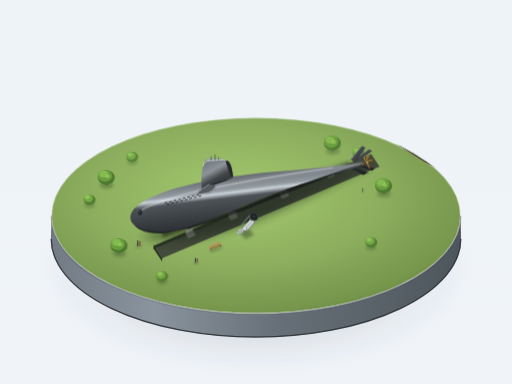
t = 0.00 s
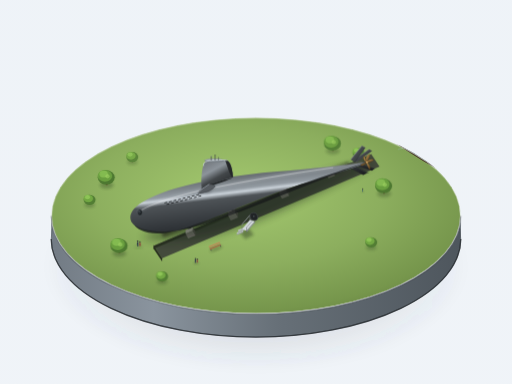
t = 0.94 s
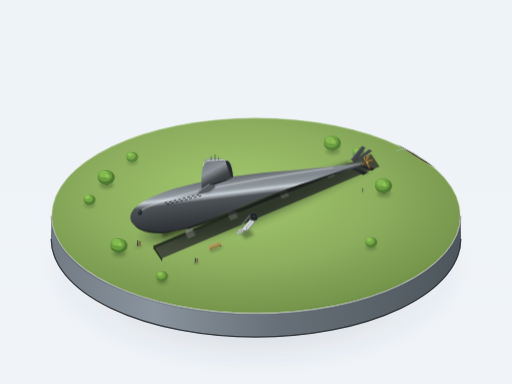
t = 2.81 s
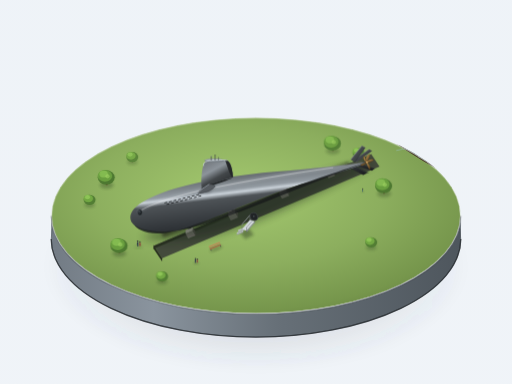
t = 3.75 s
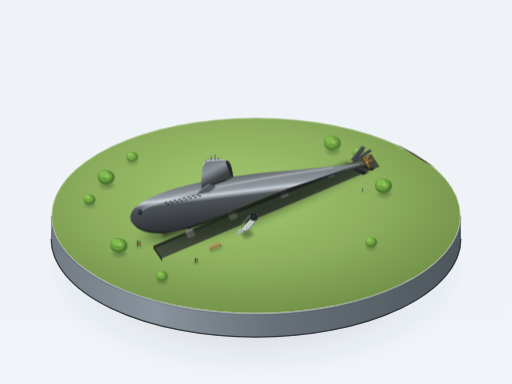
t = 4.69 s
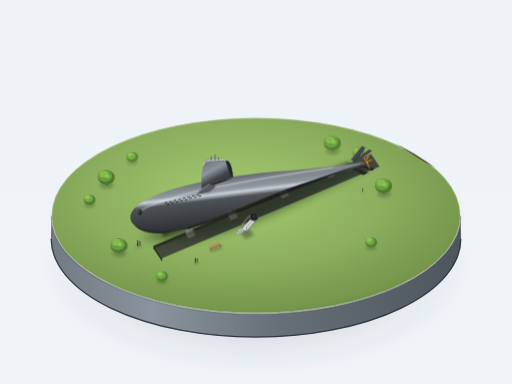
t = 6.56 s

The animated SVG that drew these frames (rendered in a browser with its animation timeline set to each time). Animation: 2 CSS @keyframes rules; one cycle of 7.50 s, repeats indefinitely.

<svg xmlns="http://www.w3.org/2000/svg" viewBox="0 0 1200 900" width="100%" height="100%">
  <defs>
    <!-- Background Gradient -->
    <linearGradient id="studioBg" x1="50%" y1="0%" x2="50%" y2="100%">
      <stop offset="0%" stop-color="#edf2f7"/>
      <stop offset="60%" stop-color="#f5f7fa"/>
      <stop offset="100%" stop-color="#ffffff"/>
    </linearGradient>

    <!-- Base Gradients -->
    <radialGradient id="pedestalFloorShadow" cx="50%" cy="50%" r="50%">
      <stop offset="0%" stop-color="#1a202c" stop-opacity="0.22"/>
      <stop offset="65%" stop-color="#2d3748" stop-opacity="0.10"/>
      <stop offset="100%" stop-color="#4a5568" stop-opacity="0"/>
    </radialGradient>
    <linearGradient id="pedestalWallGrad" x1="0%" y1="0%" x2="100%" y2="0%">
      <stop offset="0%" stop-color="#727b84"/>
      <stop offset="25%" stop-color="#8a949e"/>
      <stop offset="55%" stop-color="#677078"/>
      <stop offset="100%" stop-color="#4e565d"/>
    </linearGradient>

    <!-- Submarine Body Gradient (3D cylindrical drop shape) -->
    <linearGradient id="subHullGrad" x1="30%" y1="0%" x2="70%" y2="100%">
      <stop offset="0%" stop-color="#7b8288"/>
      <stop offset="18%" stop-color="#5c6165"/>
      <stop offset="38%" stop-color="#939ba2"/>
      <stop offset="42%" stop-color="#cbd3da"/>
      <stop offset="48%" stop-color="#4e5357"/>
      <stop offset="78%" stop-color="#2f3337"/>
      <stop offset="100%" stop-color="#181b1d"/>
    </linearGradient>

    <!-- Sail Gradients -->
    <linearGradient id="sailBodyGrad" x1="20%" y1="0%" x2="80%" y2="100%">
      <stop offset="0%" stop-color="#6f757a"/>
      <stop offset="35%" stop-color="#8d949b"/>
      <stop offset="60%" stop-color="#43474a"/>
      <stop offset="100%" stop-color="#232628"/>
    </linearGradient>

    <!-- Propeller & Rudder Gradients -->
    <linearGradient id="bronzeGrad" x1="0%" y1="0%" x2="100%" y2="100%">
      <stop offset="0%" stop-color="#b89358"/>
      <stop offset="45%" stop-color="#8a6b3c"/>
      <stop offset="100%" stop-color="#4a3619"/>
    </linearGradient>
    <linearGradient id="rudderUpper" x1="0%" y1="0%" x2="100%" y2="100%">
      <stop offset="0%" stop-color="#5c6165"/>
      <stop offset="100%" stop-color="#282b2e"/>
    </linearGradient>
    <linearGradient id="rudderLower" x1="0%" y1="0%" x2="100%" y2="100%">
      <stop offset="0%" stop-color="#323639"/>
      <stop offset="100%" stop-color="#1a1c1d"/>
    </linearGradient>

    <!-- Grass / River / Cradle Colors -->
    <radialGradient id="lawnGrad" cx="45%" cy="40%" r="65%">
      <stop offset="0%" stop-color="#a4c96f"/>
      <stop offset="55%" stop-color="#8cae5e"/>
      <stop offset="90%" stop-color="#76964c"/>
      <stop offset="100%" stop-color="#6a8743"/>
    </radialGradient>
    <linearGradient id="riverGrad" x1="0%" y1="0%" x2="100%" y2="100%">
      <stop offset="0%" stop-color="#5588a3"/>
      <stop offset="50%" stop-color="#43708a"/>
      <stop offset="100%" stop-color="#30576e"/>
    </linearGradient>
    <linearGradient id="trenchWall" x1="0%" y1="0%" x2="0%" y2="100%">
      <stop offset="0%" stop-color="#474f3a"/>
      <stop offset="100%" stop-color="#2a3022"/>
    </linearGradient>
    <linearGradient id="cradleGrad" x1="20%" y1="0%" x2="80%" y2="100%">
      <stop offset="0%" stop-color="#e3e0d8"/>
      <stop offset="50%" stop-color="#c4c1b8"/>
      <stop offset="100%" stop-color="#939088"/>
    </linearGradient>

    <!-- Soft Blur Filters -->
    <filter id="shadowBlur" x="-20%" y="-20%" width="140%" height="140%">
      <feGaussianBlur in="SourceGraphic" stdDeviation="10"/>
    </filter>
    <filter id="softContact" x="-30%" y="-30%" width="160%" height="160%">
      <feGaussianBlur in="SourceGraphic" stdDeviation="4"/>
    </filter>

    <!-- Reusable Tree Template -->
    <g id="treeLarge">
      <ellipse cx="0" cy="14" rx="16" ry="8" fill="#1b2e15" opacity="0.28" filter="url(#softContact)"/>
      <path d="M-2,14 L-1,3 L1,3 L2,14 Z" fill="#5c442c"/>
      <ellipse cx="-1" cy="-4" rx="20" ry="17" fill="#4d7831"/>
      <ellipse cx="-4" cy="-8" rx="17" ry="14" fill="#699e3f"/>
      <ellipse cx="-7" cy="-12" rx="10" ry="8" fill="#88bf54" opacity="0.85"/>
      <circle cx="2" cy="-7" r="5" fill="#a0d463" opacity="0.6"/>
    </g>
    <g id="treeSmall">
      <ellipse cx="0" cy="10" rx="12" ry="6" fill="#1b2e15" opacity="0.25" filter="url(#softContact)"/>
      <path d="M-1.5,10 L-0.8,2 L0.8,2 L1.5,10 Z" fill="#533e28"/>
      <ellipse cx="0" cy="-2" rx="14" ry="12" fill="#527d34"/>
      <ellipse cx="-3" cy="-5" rx="11" ry="9" fill="#72a843"/>
      <ellipse cx="-5" cy="-8" rx="6" ry="5" fill="#95cc5c" opacity="0.8"/>
    </g>

    <!-- Repeating Dewatering / Drain Slits -->
    <pattern id="drainSlots" width="6" height="5" patternUnits="userSpaceOnUse" patternTransform="rotate(26)">
      <rect x="1" y="1" width="3" height="1" rx="0.5" fill="#1c1f21"/>
      <rect x="1" y="2" width="3" height="0.5" rx="0.2" fill="#686e73" opacity="0.6"/>
    </pattern>

    <!-- Human Silhouette Group 1 (Standing couple/pair) -->
    <g id="figurePair">
      <ellipse cx="0" cy="7" rx="6" ry="2.5" fill="#192314" opacity="0.32" filter="url(#softContact)"/>
      <!-- Figure A -->
      <circle cx="-2" cy="-4" r="1.6" fill="#202428"/>
      <path d="M-3.4,-2.2 C-3.4,-2.2 -3.8,2.5 -3.2,6.5 L-2.2,6.5 L-1.9,1.5 L-1.5,6.5 L-0.7,6.5 C-0.4,2.5 -0.6,-2.2 -0.6,-2.2 Z" fill="#2d3748"/>
      <!-- Figure B -->
      <circle cx="2.6" cy="-2.8" r="1.4" fill="#202428"/>
      <path d="M1.3,-1.2 C1.3,-1.2 1.1,2.8 1.6,6.3 L2.4,6.3 L2.8,2.2 L3.2,6.3 L4.0,6.3 C4.3,2.8 3.9,-1.2 3.9,-1.2 Z" fill="#8c3a36"/>
    </g>
  </defs>

  <style>
    <![CDATA[
      @keyframes boatDrift {
        0% { transform: translate(0px, 0px) rotate(0deg); }
        50% { transform: translate(7px, 3px) rotate(1.8deg); }
        100% { transform: translate(0px, 0px) rotate(0deg); }
      }
      @keyframes rippleWave {
        0% { transform: scale(0.96) translate(0px, 0px); opacity: 0.35; }
        50% { transform: scale(1.05) translate(4px, 2px); opacity: 0.65; }
        100% { transform: scale(0.96) translate(0px, 0px); opacity: 0.35; }
      }
      .drifting-boat {
        animation: boatDrift 7.5s ease-in-out infinite;
        transform-origin: 1045px 335px;
      }
      .water-ripple {
        animation: rippleWave 6s ease-in-out infinite;
        transform-origin: 1040px 330px;
      }
    ]]>
  </style>

  <!-- Canvas Backdrop (Diorama Studio) -->
  <rect width="10000" height="10000" x="-1000" y="-1000" fill="url(#studioBg)"/>

  <!-- Pedestal Floor Ambient Drop Shadow -->
  <ellipse cx="600" cy="625" rx="495" ry="245" fill="url(#pedestalFloorShadow)" filter="url(#shadowBlur)"/>

  <!-- ==================== DISPLAY PEDESTAL CYLINDER ==================== -->
  <g id="displayPedestal">
    <!-- Pedestal Rim & Side Wall (Visible Thickness 55px) -->
    <!-- Extrusion Path from top rim (cy=505) down to bottom rim (cy=560) -->
    <path d="M 120,505 A 480 230 0 0 0 1080,505 L 1080,560 A 480 230 0 0 1 120,560 Z" fill="url(#pedestalWallGrad)"/>
    <ellipse cx="600" cy="560" rx="480" ry="230" fill="none" stroke="#373d43" stroke-width="1.5" opacity="0.6"/>

    <!-- Bottom Rim Crevice Darkening -->
    <path d="M 120,560 A 480 230 0 0 0 1080,560" fill="none" stroke="#252a2e" stroke-width="3" opacity="0.8"/>

    <!-- Pedestal Top Surface (Disc Base for Diorama) -->
    <g id="pedestalTopSurface">
      <!-- Clip path to keep grass and water strictly inside the circular pedestal top -->
      <clipPath id="pedestalClip">
        <ellipse cx="600" cy="505" rx="480" ry="230"/>
      </clipPath>

      <g clip-path="url(#pedestalClip)">
        <!-- Base Grass Fill -->
        <ellipse cx="600" cy="505" rx="480" ry="230" fill="url(#lawnGrad)"/>

        <!-- River Corner Segment at Far Right / East Edge -->
        <path d="M 910,320 C 970,305 1030,300 1100,310 L 1100,430 C 1030,400 970,365 910,320 Z" fill="url(#riverGrad)"/>
        <!-- Riverbank Grass Overhang / Wet Soil Margin -->
        <path d="M 910,320 C 970,365 1030,400 1100,430" fill="none" stroke="#5d4b31" stroke-width="4.5" opacity="0.7"/>
        <path d="M 912,323 C 972,367 1032,402 1100,432" fill="none" stroke="#362917" stroke-width="2.5" opacity="0.9"/>

        <!-- Subtle Water Currents / Ripples -->
        <path class="water-ripple" d="M 950,335 Q 990,325 1030,340 M 980,365 Q 1020,355 1060,370 M 930,350 Q 960,340 990,355" fill="none" stroke="#a2cce3" stroke-width="1.5" opacity="0.45" stroke-linecap="round"/>

        <!-- Tiny Animated Rowboat drifting slightly in the river corner -->
        <g class="drifting-boat" id="riverBoat">
          <!-- Boat Shadow in Water -->
          <ellipse cx="1047" cy="340" rx="20" ry="7" fill="#1b3240" opacity="0.5" filter="url(#softContact)"/>
          <!-- Hull Outer -->
          <path d="M 1028,336 C 1038,330 1055,330 1066,335 C 1056,344 1038,343 1028,336 Z" fill="#e8ded1"/>
          <!-- Hull Inner Lip & Rim -->
          <path d="M 1031,336 C 1039,332 1052,332 1062,335 C 1054,341 1040,341 1031,336 Z" fill="#6d533b"/>
          <line x1="1044" y1="333" x2="1044" y2="339" stroke="#9c7a56" stroke-width="1.8"/>
          <!-- Oars resting across -->
          <line x1="1038" y1="327" x2="1049" y2="344" stroke="#d5c29d" stroke-width="1" stroke-linecap="round"/>
        </g>

        <!-- Miniature Park Trees Distributed on Edges of Pedestal -->
        <!-- Distant / Edge Trees (Slightly softer, lighter) -->
        <use href="#treeSmall" x="310" y="370" opacity="0.85"/>
        <use href="#treeLarge" x="250" y="420"/>
        <use href="#treeSmall" x="210" y="470"/>
        <use href="#treeLarge" x="280" y="580"/>
        <use href="#treeSmall" x="380" y="650"/>
        <use href="#treeLarge" x="780" y="340" opacity="0.88"/>
        <use href="#treeSmall" x="840" y="360" opacity="0.9"/>
        <use href="#treeLarge" x="900" y="440"/>
        <use href="#treeSmall" x="870" y="570"/>

        <!-- ==================== SUBMARINE TRENCH / PIT ==================== -->
        <!-- Pit Outer Rim & Excavation (3D recessed tray) -->
        <!-- Cast shadow of trench edge onto its floor -->
        <g id="displayTrench">
          <!-- Trench Floor -->
          <polygon points="360,575 870,360 890,390 380,605" fill="#444b3c"/>
          <!-- Trench Side Walls (Recessed Cutout) -->
          <polygon points="360,575 870,360 870,368 360,583" fill="url(#trenchWall)"/>
          <polygon points="360,583 380,613 380,605 360,575" fill="#252a1e"/>
          <!-- Grass Cut Edge Highlights -->
          <line x1="360" y1="575" x2="870" y2="360" stroke="#b4dc7b" stroke-width="1.8" opacity="0.8"/>
          <line x1="870" y1="360" x2="890" y2="390" stroke="#b4dc7b" stroke-width="1.2" opacity="0.7"/>

          <!-- Concrete Support Cradles in the Pit (4 heavy cradles holding keel) -->
          <!-- Cradle 1 (Fore / Bow end) -->
          <g id="cradle1">
            <polygon points="435,548 452,541 458,552 441,559" fill="#7d7b73"/>
            <polygon points="435,548 452,541 452,532 435,539" fill="url(#cradleGrad)"/>
            <polygon points="452,541 458,552 458,543 452,532" fill="#58564f"/>
            <!-- Concave Cradle Saddle Notch Cutout -->
            <path d="M 437,535 Q 444,539 451,532" fill="#31332f"/>
          </g>

          <!-- Cradle 2 (Mid-Fore) -->
          <g id="cradle2">
            <polygon points="535,506 552,499 558,510 541,517" fill="#7d7b73"/>
            <polygon points="535,506 552,499 552,488 535,495" fill="url(#cradleGrad)"/>
            <polygon points="552,499 558,510 558,499 552,488" fill="#58564f"/>
            <path d="M 537,491 Q 544,496 551,489" fill="#2d2f2b"/>
          </g>

          <!-- Cradle 3 (Mid-Aft) -->
          <g id="cradle3">
            <polygon points="655,455 672,448 678,459 661,466" fill="#7d7b73"/>
            <polygon points="655,455 672,448 672,439 655,446" fill="url(#cradleGrad)"/>
            <polygon points="672,448 678,459 678,450 672,439" fill="#58564f"/>
            <path d="M 657,442 Q 664,446 671,440" fill="#2d2f2b"/>
          </g>

          <!-- Cradle 4 (Aft / Stern end) -->
          <g id="cradle4">
            <polygon points="765,408 780,402 785,412 770,418" fill="#7d7b73"/>
            <polygon points="765,408 780,402 780,394 765,400" fill="url(#cradleGrad)"/>
            <polygon points="780,402 785,412 785,404 780,394" fill="#58564f"/>
            <path d="M 767,397 Q 773,400 779,395" fill="#2d2f2b"/>
          </g>
        </g>

        <!-- Submarine Ground Shadow Projected Across Trench & Grass -->
        <path d="M 330,555 C 380,575 490,565 610,515 C 730,465 830,410 875,385 C 850,380 770,395 650,445 C 520,495 380,535 330,555 Z" fill="#182014" opacity="0.45" filter="url(#shadowBlur)"/>
        <!-- Contact ambient occlusion directly under keelson -->
        <path d="M 380,550 Q 590,470 820,385" stroke="#12160f" stroke-width="14" opacity="0.5" filter="url(#softContact)"/>

        <!-- Access Stairs & Footbridge to Side Door -->
        <!-- Located at starboard flank: trench rim -> stairs -> bridge -> hull door -->
        <g id="accessStairsAndBridge">
          <!-- Shadow of bridge on lawn/pit -->
          <polygon points="562,545 582,535 595,550 575,560" fill="#182014" opacity="0.38" filter="url(#softContact)"/>

          <!-- Small Concrete/Metal Stairs descending from lawn -->
          <polygon points="555,548 570,542 570,545 555,551" fill="#9da2a6"/>
          <polygon points="555,545 570,539 570,542 555,548" fill="#c2c7cc"/>
          <polygon points="558,542 573,536 573,539 558,545" fill="#9da2a6"/>
          <polygon points="558,539 573,533 573,536 558,542" fill="#c2c7cc"/>

          <!-- Walkway Bridge Deck (Light Grey Metal) -->
          <polygon points="567,537 586,515 597,519 578,541" fill="#d2d7db"/>
          <!-- Bridge Edge Thickness -->
          <polygon points="578,541 597,519 597,522 578,544" fill="#888e94"/>
          <!-- Guardrails -->
          <!-- Left Railing -->
          <line x1="567" y1="537" x2="567" y2="526" stroke="#71767b" stroke-width="1.2"/>
          <line x1="586" y1="515" x2="586" y2="504" stroke="#71767b" stroke-width="1.2"/>
          <line x1="567" y1="526" x2="586" y2="504" stroke="#aab1b7" stroke-width="1.5"/>
          <!-- Right Railing -->
          <line x1="578" y1="544" x2="578" y2="533" stroke="#5a5e62" stroke-width="1.2"/>
          <line x1="597" y1="522" x2="597" y2="511" stroke="#5a5e62" stroke-width="1.2"/>
          <line x1="578" y1="533" x2="597" y2="511" stroke="#8b9298" stroke-width="1.5"/>
        </g>

        <!-- Park Bench Near Hull on the Grass -->
        <g id="parkBench" transform="translate(490, 580) rotate(-22)">
          <ellipse cx="14" cy="9" rx="16" ry="4" fill="#1b2416" opacity="0.3" filter="url(#softContact)"/>
          <!-- Legs -->
          <line x1="2" y1="3" x2="2" y2="9" stroke="#33383d" stroke-width="1.5"/>
          <line x1="26" y1="3" x2="26" y2="9" stroke="#33383d" stroke-width="1.5"/>
          <!-- Slats (Seat and Backrest) -->
          <rect x="0" y="2" width="28" height="4" rx="1" fill="#9e7247"/>
          <rect x="0" y="-3" width="28" height="3" rx="0.8" fill="#b88655"/>
          <line x1="0" y1="-3" x2="28" y2="-3" stroke="#d49e68" stroke-width="0.6"/>
        </g>

        <!-- Miniature Human Silhouettes in Park -->
        <!-- Group 1: Standing in awe right under the bulbous bow -->
        <g transform="translate(325, 570) scale(1.15)">
          <use href="#figurePair"/>
        </g>
        <!-- Group 2: Strolling along the lawn near park bench -->
        <g transform="translate(460, 610) scale(0.95)">
          <use href="#figurePair"/>
        </g>
        <!-- Group 3: Solitary spectator near stern and river edge -->
        <g transform="translate(850, 445) scale(0.85)">
          <ellipse cx="0" cy="5" rx="4" ry="2" fill="#192314" opacity="0.25" filter="url(#softContact)"/>
          <circle cx="0" cy="-3" r="1.5" fill="#202428"/>
          <path d="M-1,-1 L-1.2,5 L0.8,5 L0.5,-1 Z" fill="#2b4c63"/>
        </g>

        <!-- ==================== USS ALBACORE (AGSS-569) ==================== -->
        <!-- True Teardrop Submersible Hull, Sail, Control Surfaces, Propeller -->
        <!-- Perspective: ~30 deg oblique high angle from bow-port/starboard quarter -->

        <g id="ussAlbacoreSubmarine">
          <!-- AFT APPARATUS: X-Form Stern Control Surfaces (Pushed behind tail cone) -->
          <!-- Dihedral 45-degree X-rudder configuration -->
          <!-- Starboard Lower & Port Lower Rudders (Receding / Shadowed) -->
          <!-- Lower Port Rudder (pointing down-left) -->
          <g id="xRudderLowerPort">
            <!-- Shadow -->
            <polygon points="825,385 865,405 850,410 818,393" fill="#1b1d1f" opacity="0.5"/>
            <!-- Fin Surface -->
            <path d="M 824,386 L 860,405 L 852,410 L 820,392 Z" fill="url(#rudderLower)"/>
            <line x1="824" y1="386" x2="860" y2="405" stroke="#484d51" stroke-width="0.8"/>
          </g>

          <!-- Upper Starboard Rudder (pointing up-right, receding) -->
          <g id="xRudderUpperStbd">
            <path d="M 830,375 L 865,350 L 872,354 L 836,380 Z" fill="url(#rudderUpper)"/>
            <line x1="830" y1="375" x2="865" y2="350" stroke="#8b9399" stroke-width="0.8"/>
          </g>

          <!-- Lower Starboard Rudder (pointing down-right) -->
          <g id="xRudderLowerStbd">
            <path d="M 838,382 L 878,395 L 872,400 L 834,389 Z" fill="url(#rudderLower)"/>
            <line x1="838" y1="382" x2="878" y2="395" stroke="#3a3e42" stroke-width="0.8"/>
          </g>

          <!-- MAIN TEARDROP HULL BODY -->
          <!-- Revolution body: Blunt spherical bow at ~x=310, max beam (~110px dia) at 1/3 length (x=490), smoothly tapering to needle tail point at x=858 -->
          <g id="hullBody">
            <!-- Base 3D Shaded Teardrop Hull -->
            <path d="M 308,520
                     C 295,492 335,465 410,442
                     C 480,422 555,410 650,402
                     C 735,394 805,388 858,380
                     C 850,387 790,406 705,432
                     C 605,465 525,502 460,528
                     C 395,553 325,548 308,520 Z"
                  fill="url(#subHullGrad)"/>

            <!-- Ambient Occlusion Underside Shadow Hem -->
            <path d="M 315,527
                     C 345,552 420,545 490,522
                     C 570,495 680,450 780,410
                     C 830,392 858,380 858,380
                     C 810,396 730,422 640,455
                     C 545,492 455,532 390,546
                     C 345,552 320,538 315,527 Z"
                     fill="#181b1d" opacity="0.75"/>

            <!-- Specular Longitudinal Highlight Line Along Max Width Flank -->
            <path d="M 325,495
                     C 355,475 425,455 500,440
                     C 575,425 675,408 775,394
                     C 815,388 850,382 850,382"
                  fill="none" stroke="#d2d9e0" stroke-width="2.5" stroke-linecap="round" opacity="0.65" filter="url(#softContact)"/>
            <path d="M 330,493
                     C 365,473 430,454 505,439
                     C 580,424 680,407 780,393"
                  fill="none" stroke="#ffffff" stroke-width="1" stroke-linecap="round" opacity="0.8"/>

            <!-- Bow Sonar Domes / Windows (Small Circular Sonar Windows) -->
            <!-- Port Bow Sonar Window -->
            <ellipse cx="328" cy="498" rx="5.5" ry="7" fill="#181b1d" stroke="#545b61" stroke-width="1.2"/>
            <ellipse cx="327" cy="497" rx="3.5" ry="5" fill="#2d3338"/>
            <circle cx="326" cy="495" r="1.2" fill="#88929a" opacity="0.8"/>

            <!-- Dewatering / Drain Holes (Limber Holes) -->
            <!-- Multiple neat rows of small elongated slits on forward flanks -->
            <g id="drainHoleRows" transform="translate(385, 475) rotate(-14)">
              <!-- Row 1 -->
              <rect x="0" y="0" width="7" height="1.8" rx="0.9" fill="#141719"/>
              <rect x="11" y="0" width="7" height="1.8" rx="0.9" fill="#141719"/>
              <rect x="22" y="0" width="7" height="1.8" rx="0.9" fill="#141719"/>
              <rect x="33" y="0" width="7" height="1.8" rx="0.9" fill="#141719"/>
              <rect x="44" y="0" width="7" height="1.8" rx="0.9" fill="#141719"/>
              <rect x="55" y="0" width="7" height="1.8" rx="0.9" fill="#141719"/>
              <rect x="66" y="0" width="7" height="1.8" rx="0.9" fill="#141719"/>
              <rect x="77" y="0" width="7" height="1.8" rx="0.9" fill="#141719"/>
              <!-- Row 2 -->
              <rect x="4" y="4.5" width="7" height="1.8" rx="0.9" fill="#141719"/>
              <rect x="15" y="4.5" width="7" height="1.8" rx="0.9" fill="#141719"/>
              <rect x="26" y="4.5" width="7" height="1.8" rx="0.9" fill="#141719"/>
              <rect x="37" y="4.5" width="7" height="1.8" rx="0.9" fill="#141719"/>
              <rect x="48" y="4.5" width="7" height="1.8" rx="0.9" fill="#141719"/>
              <rect x="59" y="4.5" width="7" height="1.8" rx="0.9" fill="#141719"/>
              <rect x="70" y="4.5" width="7" height="1.8" rx="0.9" fill="#141719"/>
              <rect x="81" y="4.5" width="7" height="1.8" rx="0.9" fill="#141719"/>
              <!-- Highlights on upper edge of slots -->
              <line x1="0" y1="2.2" x2="88" y2="2.2" stroke="#6f757b" stroke-width="0.5" opacity="0.6"/>
            </g>

            <!-- Side Entry Hatch/Door (connected by the footbridge) -->
            <path d="M 586,505 C 586,500 592,497 598,499 C 603,501 604,507 604,512 C 603,516 597,518 592,516 C 587,513 586,509 586,505 Z" fill="#202325" stroke="#484d52" stroke-width="1.2"/>
            <circle cx="595" cy="507" r="1.5" fill="#697177"/>
          </g>

          <!-- Upper Port Rudder (Foreground Top X-fin, pointing up-left) -->
          <g id="xRudderUpperPort">
            <path d="M 822,374 L 848,342 L 856,346 L 832,380 Z" fill="url(#rudderUpper)"/>
            <!-- Bright edge highlight on top fin -->
            <line x1="822" y1="374" x2="848" y2="342" stroke="#c0c7ce" stroke-width="1.2"/>
            <line x1="848" y1="342" x2="856" y2="346" stroke="#9ba3aa" stroke-width="0.8"/>
            <polygon points="822,374 848,342 856,346 832,380" fill="none" stroke="#232628" stroke-width="0.6"/>
          </g>

          <!-- SINGLE 5-BLADED DARK-BRONZE PROPELLER AT SHARP AFT CONE -->
          <g id="propellerAssembly" transform="translate(858, 380)">
            <!-- Propeller Shaft Boss / Hub Cone -->
            <polygon points="0,-3 14,0 0,3" fill="#544021"/>
            <ellipse cx="2" cy="0" rx="3" ry="4" fill="url(#bronzeGrad)"/>

            <!-- 5 Curved Skewed Blades -->
            <!-- Blade 1 (Up-Left) -->
            <path d="M 1,-2 C -3,-12 4,-19 9,-18 C 10,-15 5,-8 3,-1 Z" fill="url(#bronzeGrad)" stroke="#4a3619" stroke-width="0.5"/>
            <!-- Blade 2 (Up-Right) -->
            <path d="M 2,-1 C 8,-9 16,-8 18,-4 C 15,-2 9,-1 3,1 Z" fill="url(#bronzeGrad)" stroke="#4a3619" stroke-width="0.5"/>
            <!-- Blade 3 (Down-Right) -->
            <path d="M 2,1 C 10,7 12,15 8,17 C 5,14 3,8 1,2 Z" fill="url(#bronzeGrad)" stroke="#4a3619" stroke-width="0.5"/>
            <!-- Blade 4 (Down-Left) -->
            <path d="M 0,2 C -5,9 -11,10 -13,6 C -9,4 -4,2 0,1 Z" fill="#6e542c" stroke="#3b2911" stroke-width="0.5"/>
            <!-- Blade 5 (Upper Leading Face) -->
            <path d="M -1,-1 C -8,-6 -7,-13 -4,-15 C -2,-11 0,-5 0,-1 Z" fill="#9e7c45" stroke="#3b2911" stroke-width="0.5"/>

            <!-- Prop Hub Cap -->
            <circle cx="2" cy="0" r="2.2" fill="#d2a865"/>
          </g>

          <!-- STREAMLINED SAIL (CONNING TOWER / FAIRWATER) -->
          <!-- Located mid-forward (centered around x=480-530), rounded front, razor-sharp trailing edge -->
          <!-- Height ~ 1/2 hull diameter, length ~ 1/10 overall submarine length -->
          <g id="conningTowerSail">
            <!-- Contact Ambient Shadow where sail base meets curved hull -->
            <path d="M 470,442 C 485,432 525,420 545,417 C 535,422 495,436 470,442 Z" fill="#111314" opacity="0.8"/>

            <!-- Starboard Fairwater Plane / Sail Rudder (Extending horizontally from sail) -->
            <g id="fairwaterPlaneStarboard">
              <polygon points="508,416 534,402 546,404 522,418" fill="#3b3f43"/>
              <line x1="508" y1="416" x2="534" y2="402" stroke="#686e74" stroke-width="1"/>
            </g>

            <!-- Sail Main Body -->
            <!-- Front curve at 472, crest at 485-520, sharp rear edge at 542 -->
            <path d="M 473,440
                     C 470,422 474,386 480,380
                     C 486,375 515,372 530,375
                     C 538,377 544,388 546,416
                     C 525,420 495,432 473,440 Z"
                  fill="url(#sailBodyGrad)"/>

            <!-- Sharp Trailing Edge Dark Falloff -->
            <path d="M 530,375 C 538,377 544,388 546,416 C 539,414 535,395 528,377 Z" fill="#242729"/>

            <!-- Sail Top Roof & Periscope Fairings -->
            <ellipse cx="503" cy="376" rx="24" ry="4" fill="#757d84"/>
            <ellipse cx="501" cy="375" rx="22" ry="2.8" fill="#9ba3aa"/>
            <!-- Crest Highlight Line -->
            <path d="M 477,388 C 475,381 482,376 505,375 C 522,374 532,376 532,376" fill="none" stroke="#e4ecf2" stroke-width="1.4" stroke-linecap="round"/>

            <!-- Port Fairwater Plane / Sail Rudder (Extending outward towards viewer) -->
            <g id="fairwaterPlanePort">
              <!-- Casting shadow on sail and hull -->
              <polygon points="492,434 472,448 488,452 505,436" fill="#1b1d1f" opacity="0.4" filter="url(#softContact)"/>
              <!-- Wing Surface (Rounded leading edge, tapered trailing edge) -->
              <path d="M 490,432
                       C 475,441 462,450 464,453
                       C 467,455 486,451 498,443
                       C 506,437 508,433 490,432 Z"
                    fill="#565b60" stroke="#252729" stroke-width="0.7"/>
              <!-- Leading Edge Top Light -->
              <path d="M 490,432 C 476,441 463,450 464,453" fill="none" stroke="#b2bac2" stroke-width="1.4" stroke-linecap="round"/>
            </g>

            <!-- Periscope and Snorkel Mast Stubs retracted on Sail Roof -->
            <line x1="495" y1="375" x2="495" y2="367" stroke="#484d52" stroke-width="1.8" stroke-linecap="round"/>
            <line x1="495" y1="367" x2="495" y2="365" stroke="#9ba3aa" stroke-width="1.2"/>
            <line x1="504" y1="375" x2="504" y2="363" stroke="#373b3e" stroke-width="1.6" stroke-linecap="round"/>
            <line x1="512" y1="375" x2="512" y2="369" stroke="#484d52" stroke-width="1.4" stroke-linecap="round"/>
          </g>
        </g>
      </g>
    </g>

    <!-- Top Rim Specular Bevel Edge Ring (Bright fine light-catcher rim) -->
    <ellipse cx="600" cy="505" rx="480" ry="230" fill="none" stroke="#f0f4f8" stroke-width="2.2" opacity="0.95"/>
    <ellipse cx="600" cy="506" rx="479" ry="229" fill="none" stroke="#ffffff" stroke-width="1" opacity="0.7"/>
    <!-- Outer Rim Cast Shadow (Subtle drop shadow from rim edge onto side wall) -->
    <path d="M 120,506 A 480 230 0 0 0 1080,506" fill="none" stroke="#33383d" stroke-width="2.5" opacity="0.5"/>
  </g>
</svg>
